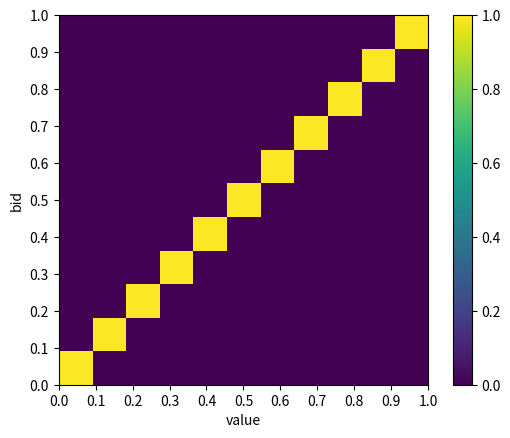

This chart was generated by the following Python code:
import math
import numpy as np
import matplotlib.pyplot as plt
import itertools

'''
This function includes both allocation and calculation of to-be-paid bid and returns rubsequently the utility
'''
def cal_benefit(my_value, my_bid, other_bids, item_ctr):
    # bids ist the vector contains all bids but bidder 1
    # empty list to store sorted bids
    bidList = []
    # my_bid the highest rank
    counter = 0
    # numbers of bidder with the same bids as me
    num_same = 1
    result = 0
    bidList.append(my_bid)

    for i in other_bids:
        if i > my_bid:
            counter += 1
        if i == my_bid:
            num_same += 1
        bidList.append(i)

    #to make sure there is always a lower bid to match when calculating the result, avoid array out of range
    bidList.append(0)
    bidList.sort(reverse=True)

    for i in range(counter, counter + num_same):
        result += item_ctr[i] * 1 / num_same * (my_value - bidList[i + 1])

    return result

'''
This function calculates the distribution formula
'''
def power_rule(alpha, value):
    return math.pow(value, alpha - 1)

'''
This function calculates the distribution formula
'''
def exponential_distribution(lamda, value):
    return math.pow(2, -lamda * value)

'''
Main part of the realization of SODA 
'''
def sponsored_search_second_prior(end_time, n, bidders, item_ctr, priortype, parameter): # priortype = 1 power law priortype = 2 exponential distribution
    # initialize the strategy table of two dimension with the probability 1/n+1
    beta = np.zeros((n + 1, n + 1))
    beta[:, :] = 1 / (n + 1)
    # make the item set as long as the bidders when there are fewer items than bidders
    while len(item_ctr) < bidders:
        item_ctr.append(0)

    # generate the needed value and bid combinations
    range_values = range(0, n + 1)

    prior_table = np.zeros(n + 1)
    prefactor = 1

    if priortype == 1:
        # modify alpha and calculate the contant part α*...*α
        prefactor = math.pow(parameter, bidders - 1)
        # generate the table when using power law
        for i in range(0, n + 1):
            prior_table[i] = power_rule(parameter, i / n)
    elif priortype == 2:
        # modify the lamda and calculate the contant part λ*...*λ
        prefactor = math.pow(parameter, bidders - 1)
        # generate the table when using exponential distribution
        for i in range(0, n + 1):
            prior_table[i] = exponential_distribution(parameter, i / n)

    for t in range(1, end_time + 1):
        for value_1 in range(0, n + 1):
            utilities = {}
            for bid_1 in range(0, n + 1):
                utilities[bid_1] = 0
                value_combinations = itertools.product(range_values, repeat=bidders - 1)
                for value_combi in value_combinations:  # [0, 0, 0]
                    bid_combinations = itertools.product(range_values, repeat=bidders - 1)
                    for bid_combi in bid_combinations:  # [0, 0, 0] [0, 0, 1]
                        beta_product = 1
                        # calculate the product of strategies of other bidders
                        for j in range(0, bidders - 1):
                            beta_product *= beta[value_combi[j], bid_combi[j]]

                        prior_product = 1
                        # calculate the product of the prior distributions of other bidders
                        for k in range(0, bidders - 1):
                            prior_product *= prior_table[value_combi[k]]

                        # new utility for bidder 1 when offering bid 1, value 1
                        utilities[bid_1] += prefactor * beta_product * cal_benefit(value_1, bid_1, bid_combi,
                                                                                   item_ctr) / n
            # implementation of the update part
            summary = 0
            for bid_1 in range(0, n + 1):
                summary += math.exp(1 / math.sqrt(t) * utilities[bid_1]) * beta[value_1, bid_1]
            for bid_1 in range(0, n + 1):
                instrument = math.exp(1 / math.sqrt(t) * utilities[bid_1])

                beta[value_1, bid_1] = (beta[value_1, bid_1] * instrument) / summary

    # drawing the graph

    # Set the new axis values
    x_vals = np.round(np.linspace(0, 1, n + 1), 2)
    y_vals = np.round(np.linspace(0, 1, n + 1), 2)

    # Create a figure and axes object
    fig, ax = plt.subplots()

    # Plot the array using imshow()
    im = ax.imshow(beta.transpose(), cmap='viridis', interpolation='nearest', origin='lower',
                   extent=[x_vals[0], x_vals[-1], y_vals[0], y_vals[-1]])

    ax.set_xlabel('value')
    ax.set_ylabel('bid')

    # Set the tick values and labels
    ax.set_xticks(x_vals)
    ax.set_xticklabels(x_vals)
    ax.set_yticks(y_vals)
    ax.set_yticklabels(y_vals)

    cbar = ax.figure.colorbar(im, ax=ax)
    plt.show()


sponsored_search_second_prior(10, 10, 2, [10], 2, 10)
